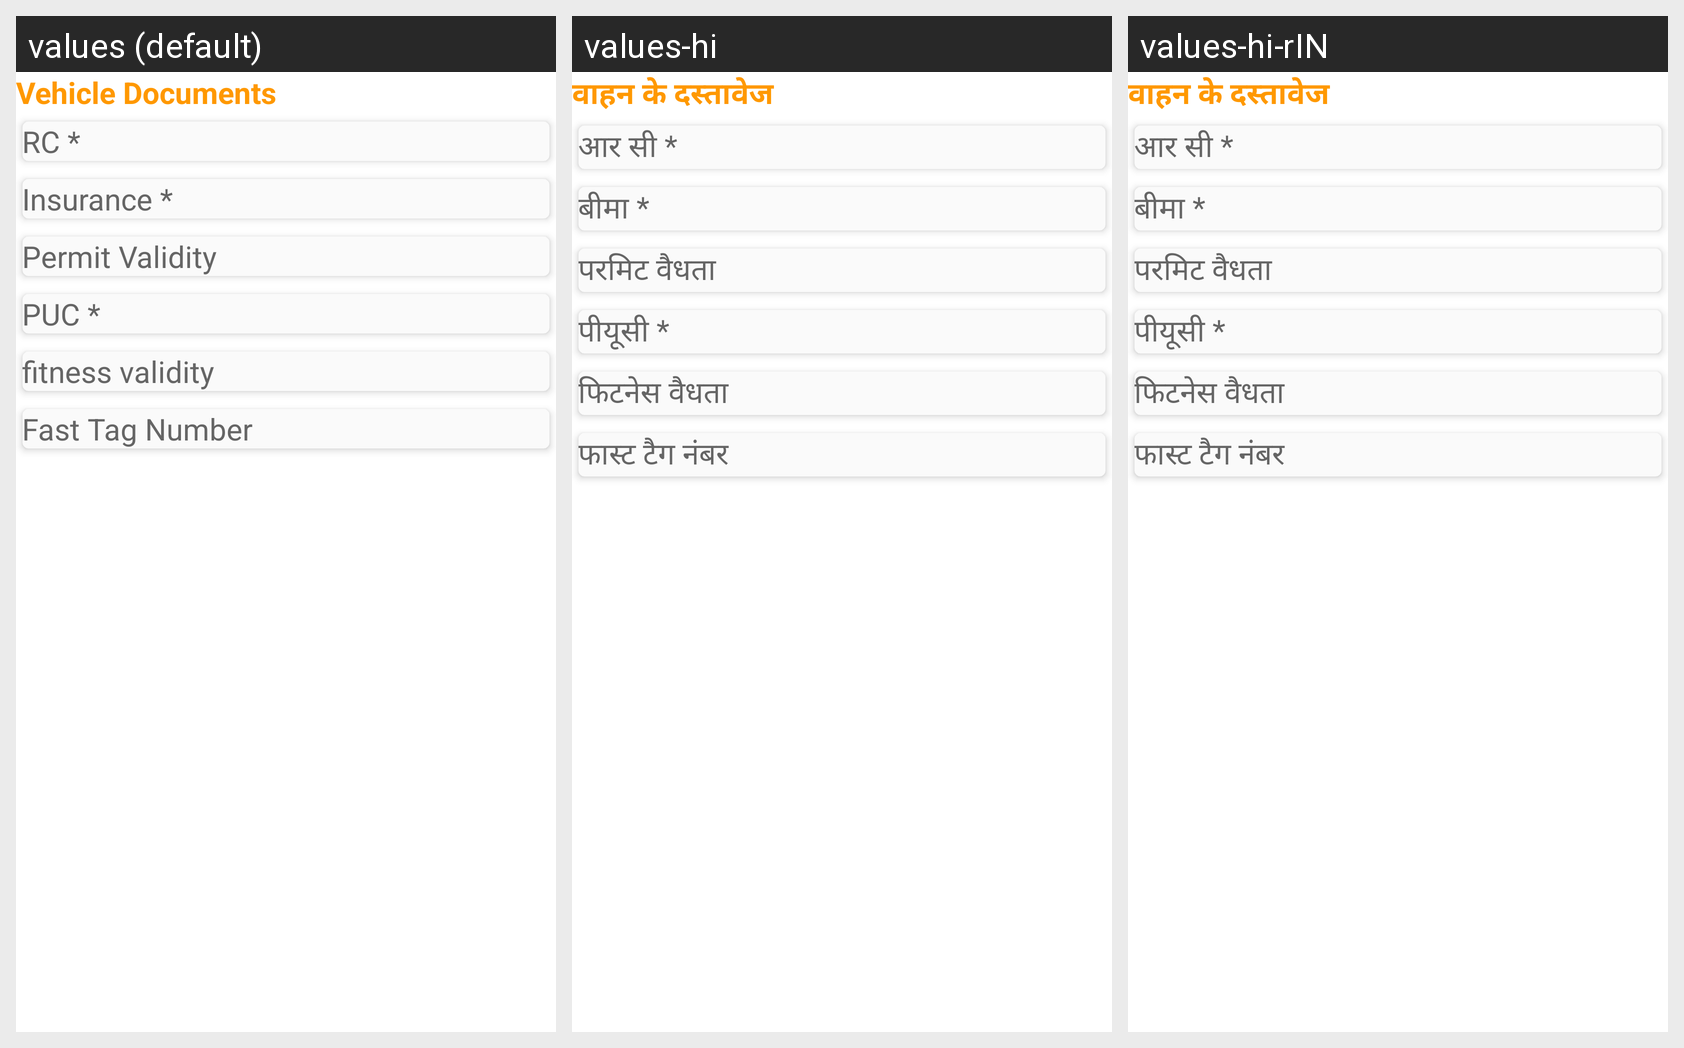

Translations of the strings shown on this Android screen, per locale in the grid:
Android screen res/layout/fragment_add_driver_basic_infro_two.xml rendered under 3 locales, left to right: values (default), values-hi, values-hi-rIN. Device: Nexus 5 (rendered at 1080×1920; each locale shown at half size, 540×960, under a caption strip naming it); theme AppTheme.
Strings drawn on this screen, with the default value and each locale's value (text and hints the layout hard-codes, and strings that could not be matched under every locale, appear in the picture but are not listed):

vehicle_documents
  values: Vehicle Documents
  values-hi: वाहन के दस्तावेज
  values-hi-rIN: वाहन के दस्तावेज

rc
  values: RC *
  values-hi: आर सी *
  values-hi-rIN: आर सी *

insurance
  values: Insurance *
  values-hi: बीमा *
  values-hi-rIN: बीमा *

permit_validity
  values: Permit Validity
  values-hi: परमिट वैधता
  values-hi-rIN: परमिट वैधता

puc
  values: PUC *
  values-hi: पीयूसी *
  values-hi-rIN: पीयूसी *

fitness
  values: fitness validity
  values-hi: फिटनेस वैधता
  values-hi-rIN: फिटनेस वैधता

fast_tag_number
  values: Fast Tag Number
  values-hi: फास्ट टैग नंबर
  values-hi-rIN: फास्ट टैग नंबर
